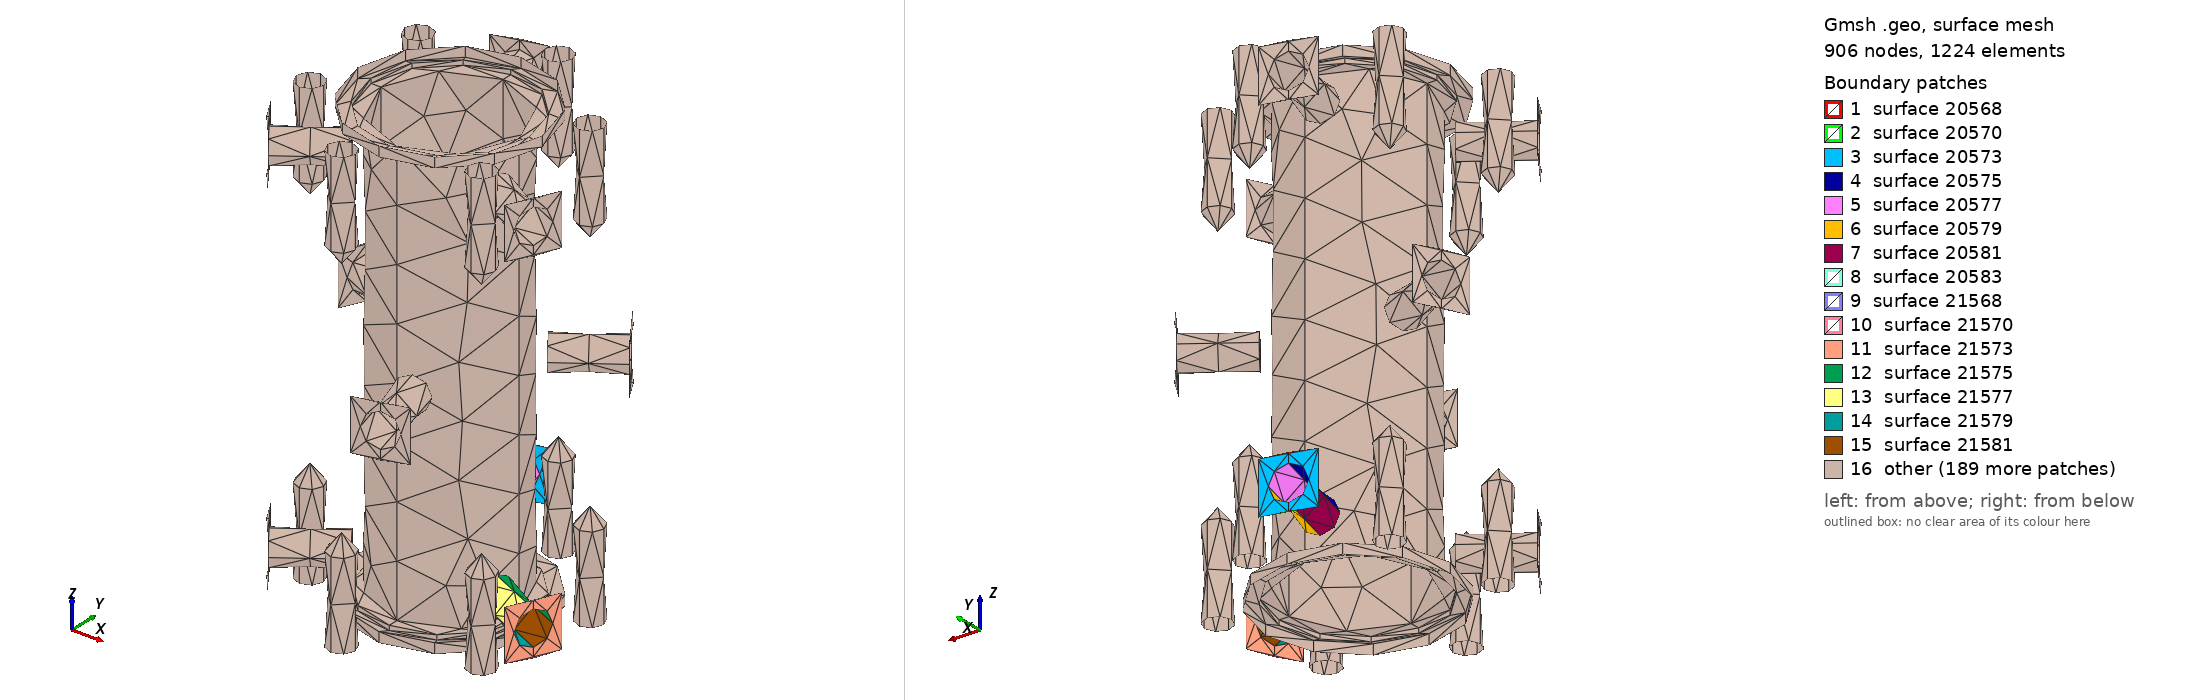

Gmsh geometry script, surface-meshed: 906 nodes, 1224 surface elements. Boundary patches (legend numbers): 1 surface 20568, 2 surface 20570, 3 surface 20573, 4 surface 20575, 5 surface 20577, 6 surface 20579, 7 surface 20581, 8 surface 20583, 9 surface 21568, 10 surface 21570, 11 surface 21573, 12 surface 21575, 13 surface 21577, 14 surface 21579, 15 surface 21581, 16 other. Left view from above one corner, right view from below the opposite corner. The script declares no physical surfaces, so the legend lists its geometric surfaces. The drawing asked Gmsh for element sizes between 1% and 20% of the model's largest extent; the script's own settings can give other sizes.

=== sv_gs.geo (drawn) ===
// kleines Startvolumen
// Einheit mm
// x, y, z

ir = 8.00;
// Ventilvolumen mm^3
vv = 5000.0;
// geplantes gesamtvolumen
vg = 20000.0;
// res. Zylindervolumen
vz = vg - 2* vv;
l  = vz/(Pi*ir^2);

Point(10) = {0.0, 0.0, 0.0};
Point(11) = {ir, 0.0, 0.0};
Point(12) = {0.0, ir, 0.0};
Point(13) = {-ir, 0.0, 0.0};
Point(14) = {0.0, -ir, 0.0};

Circle(10) = {11,10,12};
Circle(11) = {12,10,13};
Circle(12) = {13,10,14};
Circle(13) = {14,10,11};

Point(20) = {0.0, 0.0, l};
Point(21) = {ir, 0.0,  l};
Point(22) = {0.0, ir,  l};
Point(23) = {-ir, 0.0, l};
Point(24) = {0.0, -ir, l};

Circle(20) = {21,20,22};
Circle(21) = {22,20,23};
Circle(22) = {23,20,24};
Circle(23) = {24,20,21};

Line(1) = {10,20};
Line(2) = {11,21};
Line(3) = {12,22};
Line(4) = {13,23};
Line(5) = {14,24};


// Radius Schneide
r6 = 18.3/2;
// Schneidenschutzhöhe
ssh = 1.2;

//Höhe Schneide
hs = ssh - 0.65;

//vorderer Winkel
wv = 2 /360*2*Pi;
//Radius Fusspunkt Schneide Innen
r6f = r6*Cos(wv);

// linke Seite
Point(150) = {r6f, 0.0, 0.0};
Point(160) = {0.0, r6f, 0.0};
Point(170) = {-r6f, 0.0, 0.0};
Point(180) = {0.0, -r6f, 0.0};

Circle(140) = {150,10,160};
Circle(150) = {160,10,170};
Circle(160) = {170,10,180};
Circle(170) = {180,10,150};

// SchneidePoint
Point(110) = {0.0, 0.0, -hs};
Point(151) = {r6, 0.0, -hs};
Point(161) = {0.0, r6, -hs};
Point(171) = {-r6, 0.0, -hs};
Point(181) = {0.0, -r6, -hs};

Circle(141) = {151,110,161};
Circle(151) = {161,110,171};
Circle(161) = {171,110,181};
Circle(171) = {181,110,151};

Line(142) ={11,150};
Line(143) ={12,160};
Line(144) ={13,170};
Line(145) ={14,180};

Line(152) ={150,151};
Line(153) ={160,161};
Line(154) ={170,171};
Line(155) ={180,181};



// rechte Seite
Point(250) = {r6f, 0.0, l};
Point(260) = {0.0, r6f, l};
Point(270) = {-r6f, 0.0, l};
Point(280) = {0.0, -r6f, l};

Circle(240) = {250,20,260};
Circle(250) = {260,20,270};
Circle(260) = {270,20,280};
Circle(270) = {280,20,250};




// SchneidePoint
Point(210) = {0.0, 0.0, l+hs};
Point(251) = {r6, 0.0, l+hs};
Point(261) = {0.0, r6, l+hs};
Point(271) = {-r6, 0.0, l+hs};
Point(281) = {0.0, -r6, l+hs};

Circle(241) = {251,210,261};
Circle(251) = {261,210,271};
Circle(261) = {271,210,281};
Circle(271) = {281,210,251};

Line(242) ={21,250};
Line(243) ={22,260};
Line(244) ={23,270};
Line(245) ={24,280};

Line(252) ={250,251};
Line(253) ={260,261};
Line(254) ={270,271};
Line(255) ={280,281};


//hinterer Winkel
wh = 20 /360*2*Pi;
r5 = 21.40/2;
//Radius Fusspunkt Schneide außen
dh = (r5 - r6)*Tan(wh);

// linke Seite
Point(310) = {0.0, 0.0, -hs + dh};
Point(350) = {r5, 0.0, -hs + dh};
Point(360) = {0.0, r5, -hs + dh};
Point(370) = {-r5, 0.0,-hs + dh};
Point(380) = {0.0, -r5,-hs + dh};

Circle(341) = {350,310,360};
Circle(351) = {360,310,370};
Circle(361) = {370,310,380};
Circle(371) = {380,310,350};

// rechte Seite
Point(410) = {0.0, 0.0, l + hs - dh};
Point(450) = {r5, 0.0, l + hs - dh};
Point(460) = {0.0, r5, l + hs - dh};
Point(470) = {-r5, 0.0,l + hs - dh};
Point(480) = {0.0, -r5,l + hs - dh};

Circle(441) = {450,410,460};
Circle(451) = {460,410,470};
Circle(461) = {470,410,480};
Circle(471) = {480,410,450};

Line(552) ={151,350};
Line(553) ={161,360};
Line(554) ={171,370};
Line(555) ={181,380};

Line(562) ={251,450};
Line(563) ={261,460};
Line(564) ={271,470};
Line(565) ={281,480};

// hoch auf Flanschhöhe
// linke Seite
fhl = -hs + dh - ssh;
Point(1010) = {0.0, 0.0, fhl};
Point(1020) = {r5, 0.0,  fhl};
Point(1030) = {0.0, r5,  fhl};
Point(1040) = {-r5, 0.0, fhl};
Point(1050) = {0.0, -r5, fhl};

Circle(1011) = {1020, 1010, 1030};
Circle(1012) = {1030, 1010, 1040};
Circle(1013) = {1040, 1010, 1050};
Circle(1014) = {1050, 1010, 1020};


Line(1100) ={350,1020};
Line(1101) ={360,1030};
Line(1102) ={370,1040};
Line(1103) ={380,1050};

// rechte Seite
fhr =  hs - dh + ssh + l;
Point(2010) = {0.0, 0.0,fhr};
Point(2020) = {r5, 0.0,fhr};
Point(2030) = {0.0, r5,fhr};
Point(2040) = {-r5, 0.0,fhr};
Point(2050) = {0.0, -r5,fhr};

Circle(2011) = {2020, 2010, 2030};
Circle(2012) = {2030, 2010, 2040};
Circle(2013) = {2040, 2010, 2050};
Circle(2014) = {2050, 2010, 2020};

Line(2100) ={450,2020};
Line(2101) ={460,2030};
Line(2102) ={470,2040};
Line(2103) ={480,2050};

// Flansch Kante 
// Ausenradius
r1 = 33.8/2;
// links
Point(1021) = {r1, 0.0,  fhl};
Point(1031) = {0.0, r1,  fhl};
Point(1041) = {-r1, 0.0, fhl};
Point(1051) = {0.0, -r1, fhl};


Circle(1111) = {1021, 1010, 1031};
Circle(1112) = {1031, 1010, 1041};
Circle(1113) = {1041, 1010, 1051};
Circle(1114) = {1051, 1010, 1021};

Line(5010)={1020,1021};
Line(5020)={1030,1031};
Line(5030)={1040,1041};
Line(5040)={1050,1051};

// rechts
Point(2021) = {r1, 0.0,  fhr};
Point(2031) = {0.0, r1,  fhr};
Point(2041) = {-r1, 0.0, fhr};
Point(2051) = {0.0, -r1, fhr};


Circle(2111) = {2021, 2010, 2031};
Circle(2112) = {2031, 2010, 2041};
Circle(2113) = {2041, 2010, 2051};
Circle(2114) = {2051, 2010, 2021};

Line(6010)={2020,2021};
Line(6020)={2030,2031};
Line(6030)={2040,2041};
Line(6040)={2050,2051};

Include "g.geo";
Include "sp.geo";

// Mantelstreben
Line(7010)={1021,2021};
Line(7020)={1031,2031};
Line(7030)={1041,2041};
Line(7040)={1051,2051};

Line Loop(28207) = {6020, -2111, -6010, 2011};
Line Loop(28208) = {1122, 1123, 1120, 1121};
Line Loop(28209) = {3123, 3120, 3121, 3122};
Ruled Surface(28210) = {28207, 28208, 28209};
Line Loop(28211) = {6020, 2112, -6030, -2012};
Line Loop(28212) = {11122, 11123, 11120, 11121};
Ruled Surface(28213) = {28211, 28212};
Line Loop(28214) = {6030, 2113, -6040, -2013};
Line Loop(28215) = {7122, 7123, 7120, 7121};
Line Loop(28216) = {9121, 9122, 9123, 9120};
Ruled Surface(28217) = {28214, 28215, 28216};
Line Loop(28218) = {6040, 2114, -6010, -2014};
Line Loop(28219) = {5123, 5120, 5121, 5122};
Ruled Surface(28220) = {28218, 28219};
Line Loop(28221) = {2012, -2102, -451, 2101};
Ruled Surface(28222) = {28221};
Line Loop(28223) = {2102, 2013, -2103, -461};
Ruled Surface(28224) = {28223};
Line Loop(28225) = {2103, 2014, -2100, -471};
Ruled Surface(28226) = {28225};
Line Loop(28227) = {2011, -2101, -441, 2100};
Ruled Surface(28228) = {28227};
Line Loop(28229) = {563, -441, -562, 241};
Ruled Surface(28230) = {28229};
Line Loop(28231) = {562, -471, -565, 271};
Ruled Surface(28232) = {28231};
Line Loop(28233) = {565, -461, -564, 261};
Ruled Surface(28234) = {28233};
Line Loop(28235) = {564, -451, -563, 251};
Ruled Surface(28236) = {28235};
Line Loop(28237) = {250, 254, -251, -253};
Ruled Surface(28238) = {28237};
Line Loop(28239) = {240, 253, -241, -252};
Ruled Surface(28240) = {28239};
Line Loop(28241) = {252, -271, -255, 270};
Ruled Surface(28242) = {28241};
Line Loop(28243) = {255, -261, -254, 260};
Ruled Surface(28244) = {28243};
Line Loop(28245) = {22, 245, -260, -244};
Ruled Surface(28246) = {28245};
Line Loop(28247) = {245, 270, -242, -23};
Ruled Surface(28248) = {28247};
Line Loop(28249) = {242, 240, -243, -20};
Ruled Surface(28250) = {28249};
Line Loop(28251) = {243, 250, -244, -21};
Ruled Surface(28252) = {28251};
Line Loop(28253) = {21, -4, -11, 3};
Ruled Surface(28254) = {28253};
Line Loop(28255) = {3, -20, -2, 10};
Ruled Surface(28256) = {28255};
Line Loop(28257) = {2, -23, -5, 13};
Ruled Surface(28258) = {28257};
Line Loop(28259) = {5, -22, -4, 12};
Ruled Surface(28260) = {28259};
Line Loop(28261) = {7122, -7317, -7222, 7316};
Ruled Surface(28262) = {28261};
Line Loop(28263) = {7121, -7316, -7221, 7315};
Ruled Surface(28264) = {28263};
Line Loop(28265) = {7315, -7120, -7314, 7220};
Ruled Surface(28266) = {28265};
Line Loop(28267) = {7223, 7314, -7123, -7317};
Ruled Surface(28268) = {28267};
Line Loop(28269) = {7222, 7313, -7312};
Ruled Surface(28270) = {28269};
Line Loop(28271) = {7313, -7310, -7223};
Ruled Surface(28272) = {28271};
Line Loop(28273) = {7310, -7311, -7220};
Ruled Surface(28274) = {28273};
Line Loop(28275) = {7312, -7311, 7221};
Ruled Surface(28276) = {28275};
Line Loop(28326) = {12, 145, -160, -144};
Ruled Surface(28327) = {28326};
Line Loop(28328) = {144, -150, -143, 11};
Ruled Surface(28329) = {28328};
Line Loop(28330) = {143, -140, -142, 10};
Ruled Surface(28331) = {28330};
Line Loop(28332) = {142, -170, -145, 13};
Ruled Surface(28333) = {28332};
Line Loop(28334) = {153, 151, -154, -150};
Ruled Surface(28335) = {28334};
Line Loop(28336) = {141, -153, -140, 152};
Ruled Surface(28337) = {28336};
Line Loop(28338) = {152, -171, -155, 170};
Ruled Surface(28339) = {28338};
Line Loop(28340) = {161, -155, -160, 154};
Ruled Surface(28341) = {28340};
Line Loop(28342) = {161, 555, -361, -554};
Ruled Surface(28343) = {28342};
Line Loop(28344) = {555, 371, -552, -171};
Ruled Surface(28345) = {28344};
Line Loop(28346) = {552, 341, -553, -141};
Ruled Surface(28347) = {28346};
Line Loop(28348) = {151, 554, -351, -553};
Ruled Surface(28349) = {28348};
Line Loop(28350) = {1102, -1012, -1101, 351};
Ruled Surface(28351) = {28350};
Line Loop(28352) = {1101, -1011, -1100, 341};
Ruled Surface(28353) = {28352};
Line Loop(28354) = {1100, -1014, -1103, 371};
Ruled Surface(28355) = {28354};
Line Loop(28356) = {1103, -1013, -1102, 361};
Ruled Surface(28357) = {28356};
Line Loop(28358) = {5030, 1113, -5040, -1013};
Line Loop(28359) = {15121, 15122, 15123, 15120};
Ruled Surface(28360) = {28358, 28359};
Delete {
  Surface{28360};
}
Line Loop(28360) = {16120, 16121, 16122, 16123};
Ruled Surface(28361) = {28358, 28359, 28360};
Line Loop(28362) = {5030, -1112, -5020, 1012};
Line Loop(28363) = {17120, 17121, 17122, 17123};
Ruled Surface(28364) = {28362, 28363};
Line Loop(28365) = {5020, -1111, -5010, 1011};
Line Loop(28366) = {13120, 13121, 13122, 13123};
Line Loop(28367) = {12120, 12121, 12122, 12123};
Ruled Surface(28368) = {28365, 28366, 28367};
Line Loop(28369) = {5010, -1114, -5040, 1014};
Line Loop(28370) = {14122, 14123, 14120, 14121};
Ruled Surface(28371) = {28369, 28370};
Line Loop(28372) = {12317, 12123, -12314, -12223};
Ruled Surface(28373) = {28372};
Line Loop(28374) = {12314, 12120, -12315, -12220};
Ruled Surface(28375) = {28374};
Line Loop(28376) = {12315, 12121, -12316, -12221};
Ruled Surface(28377) = {28376};
Line Loop(28378) = {12316, 12122, -12317, -12222};
Ruled Surface(28379) = {28378};
Line Loop(28380) = {12220, 12311, -12310};
Ruled Surface(28381) = {28380};
Line Loop(28382) = {12311, -12312, -12221};
Ruled Surface(28383) = {28382};
Line Loop(28384) = {12312, -12313, -12222};
Ruled Surface(28385) = {28384};
Line Loop(28386) = {12313, -12310, -12223};
Ruled Surface(28387) = {28386};
Line Loop(28388) = {17123, -17314, -17223, 17317};
Ruled Surface(28389) = {28388};
Line Loop(28390) = {17314, 17120, -17315, -17220};
Ruled Surface(28391) = {28390};
Line Loop(28392) = {17315, 17121, -17316, -17221};
Ruled Surface(28393) = {28392};
Line Loop(28394) = {17316, 17122, -17317, -17222};
Ruled Surface(28395) = {28394};
Line Loop(28396) = {17222, 17313, -17312};
Ruled Surface(28397) = {28396};
Line Loop(28398) = {17312, -17311, 17221};
Ruled Surface(28399) = {28398};
Line Loop(28400) = {17311, -17310, 17220};
Ruled Surface(28401) = {28400};
Line Loop(28402) = {17310, -17313, 17223};
Ruled Surface(28403) = {28402};
Line Loop(28404) = {16123, -16314, -16223, 16317};
Ruled Surface(28405) = {28404};
Line Loop(28406) = {16315, 16121, -16316, -16221};
Ruled Surface(28407) = {28406};
Line Loop(28408) = {16315, -16120, -16314, 16220};
Ruled Surface(28409) = {28408};
Line Loop(28410) = {16316, 16122, -16317, -16222};
Ruled Surface(28411) = {28410};
Line Loop(28412) = {16221, 16312, -16311};
Ruled Surface(28413) = {28412};
Line Loop(28414) = {16311, -16310, 16220};
Ruled Surface(28415) = {28414};
Line Loop(28416) = {16310, -16313, 16223};
Ruled Surface(28417) = {28416};
Line Loop(28418) = {16313, -16312, 16222};
Ruled Surface(28419) = {28418};
Line Loop(28420) = {15122, -15317, -15222, 15316};
Ruled Surface(28421) = {28420};
Line Loop(28422) = {15316, -15121, -15315, 15221};
Ruled Surface(28423) = {28422};
Line Loop(28424) = {15315, -15120, -15314, 15220};
Ruled Surface(28425) = {28424};
Line Loop(28426) = {15314, -15123, -15317, 15223};
Ruled Surface(28427) = {28426};
Line Loop(28428) = {15220, 15311, -15310};
Ruled Surface(28429) = {28428};
Line Loop(28430) = {15311, -15312, -15221};
Ruled Surface(28431) = {28430};
Line Loop(28432) = {15312, -15313, -15222};
Ruled Surface(28433) = {28432};
Line Loop(28434) = {15313, -15310, -15223};
Ruled Surface(28435) = {28434};
Line Loop(28436) = {14222, 14313, -14312};
Ruled Surface(28437) = {28436};
Line Loop(28438) = {14312, -14311, 14221};
Ruled Surface(28439) = {28438};
Line Loop(28440) = {14220, 14311, -14310};
Ruled Surface(28441) = {28440};
Line Loop(28442) = {14310, -14313, 14223};
Ruled Surface(28443) = {28442};
Line Loop(28444) = {14122, -14317, -14222, 14316};
Ruled Surface(28445) = {28444};
Line Loop(28446) = {14223, 14314, -14123, -14317};
Ruled Surface(28447) = {28446};
Ruled Surface(28448) = {28444};
Line Loop(28449) = {14314, 14120, -14315, -14220};
Ruled Surface(28450) = {28449};
Line Loop(28451) = {14315, 14121, -14316, -14221};
Line Loop(28452) = {13223, 13314, -13123, -13317};
Ruled Surface(28453) = {28452};
Line Loop(28454) = {13314, 13120, -13315, -13220};
Ruled Surface(28455) = {28454};
Line Loop(28456) = {13315, 13121, -13316, -13221};
Ruled Surface(28457) = {28456};
Line Loop(28458) = {13316, 13122, -13317, -13222};
Ruled Surface(28459) = {28458};
Line Loop(28460) = {13311, -13312, -13221};
Ruled Surface(28461) = {28460};
Line Loop(28462) = {13311, -13310, 13220};
Ruled Surface(28463) = {28462};
Line Loop(28464) = {13310, -13313, 13223};
Ruled Surface(28465) = {28464};
Line Loop(28466) = {13222, 13313, -13312};
Ruled Surface(28467) = {28466};
Line Loop(28468) = {5120, -5315, -5220, 5314};
Ruled Surface(28469) = {28468};
Line Loop(28470) = {5314, -5123, -5317, 5223};
Ruled Surface(28471) = {28470};
Line Loop(28472) = {5317, -5122, -5316, 5222};
Ruled Surface(28473) = {28472};
Line Loop(28474) = {5316, -5121, -5315, 5221};
Ruled Surface(28475) = {28474};
Line Loop(28476) = {5313, -5310, -5223};
Ruled Surface(28477) = {28476};
Line Loop(28478) = {5310, -5311, -5220};
Ruled Surface(28479) = {28478};
Line Loop(28480) = {5311, -5312, -5221};
Ruled Surface(28481) = {28480};
Line Loop(28482) = {5313, -5312, 5222};
Ruled Surface(28483) = {28482};
Ruled Surface(28484) = {28451};
Line Loop(28485) = {9310, -9313, 9223};
Ruled Surface(28486) = {28485};
Line Loop(28487) = {9313, -9312, 9222};
Ruled Surface(28488) = {28487};
Line Loop(28489) = {9312, -9311, 9221};
Ruled Surface(28490) = {28489};
Line Loop(28491) = {9311, -9310, 9220};
Ruled Surface(28492) = {28491};
Line Loop(28493) = {9122, -9317, -9222, 9316};
Ruled Surface(28494) = {28493};
Line Loop(28495) = {9223, 9314, -9123, -9317};
Ruled Surface(28496) = {28495};
Line Loop(28497) = {9314, 9120, -9315, -9220};
Ruled Surface(28498) = {28497};
Line Loop(28499) = {9121, -9316, -9221, 9315};
Ruled Surface(28500) = {28499};
Line Loop(28501) = {11317, -11122, -11316, 11222};
Ruled Surface(28502) = {28501};
Line Loop(28503) = {11317, 11123, -11314, -11223};
Ruled Surface(28504) = {28503};
Line Loop(28505) = {11314, 11120, -11315, -11220};
Ruled Surface(28506) = {28505};
Line Loop(28507) = {11315, 11121, -11316, -11221};
Ruled Surface(28508) = {28507};
Line Loop(28509) = {11223, 11310, -11313};
Ruled Surface(28510) = {28509};
Line Loop(28511) = {11313, -11312, 11222};
Line Loop(28512) = {11310, -11311, -11220};
Ruled Surface(28513) = {28512};
Line Loop(28514) = {11311, -11312, -11221};
Ruled Surface(28515) = {28514};
Ruled Surface(28516) = {28511};
Line Loop(28517) = {1120, -1315, -1220, 1314};
Line Loop(28518) = {3310, -3313, 3223};
Line Loop(28519) = {1123, -1314, -1223, 1317};
Ruled Surface(28520) = {28519};
Line Loop(28521) = {1317, -1122, -1316, 1222};
Ruled Surface(28522) = {28521};
Line Loop(28523) = {1316, -1121, -1315, 1221};
Ruled Surface(28524) = {28523};
Ruled Surface(28525) = {28517};
Line Loop(28526) = {1311, -1310, 1220};
Ruled Surface(28527) = {28526};
Line Loop(28528) = {1310, -1313, 1223};
Ruled Surface(28529) = {28528};
Line Loop(28530) = {1313, -1312, 1222};
Ruled Surface(28531) = {28530};
Line Loop(28532) = {1312, -1311, 1221};
Ruled Surface(28533) = {28532};
Line Loop(28534) = {3315, 3121, -3316, -3221};
Ruled Surface(28535) = {28534};
Line Loop(28536) = {3316, 3122, -3317, -3222};
Ruled Surface(28537) = {28536};
Line Loop(28538) = {3317, 3123, -3314, -3223};
Ruled Surface(28539) = {28538};
Line Loop(28540) = {3314, 3120, -3315, -3220};
Ruled Surface(28541) = {28540};
Line Loop(28542) = {3311, -3310, 3220};
Ruled Surface(28543) = {28542};
Ruled Surface(28544) = {28518};
Line Loop(28545) = {3313, -3312, 3222};
Ruled Surface(28546) = {28545};
Line Loop(28547) = {3312, -3311, 3221};
Ruled Surface(28548) = {28547};
Line Loop(28584) = {1112, 7030, -2112, -7020};
Delete {
  Surface{28445};
}
Delete {
  Line{7030};
}
Delete {
  Line{7020};
}
Delete {
  Line{7010};
}
Delete {
  Line{7040};
}
Delete {
  Surface{28364};
}
Delete {
  Surface{28368};
}
Delete {
  Surface{28371};
}
Delete {
  Surface{28361};
}
Delete {
  Line{1112};
}
Delete {
  Line{1111};
}
Delete {
  Line{1114};
}
Delete {
  Line{1113};
}
Circle(29669) = {1041, 1010, 22124};
Circle(29670) = {22124, 1010, 22125};
Circle(29671) = {22125, 1010, 1051};
Circle(29672) = {1051, 1010, 27124};
Circle(29673) = {27124, 1010, 27125};
Circle(29674) = {27125, 1010, 21124};
Circle(29675) = {21124, 1010, 21125};
Circle(29676) = {21125, 1010, 1021};

Circle(29677) = {1021, 1010, 26124};
Circle(29678) = {26124, 1010, 26125};
Circle(29679) = {26125, 1010, 20124};
Circle(29680) = {20124, 1010, 20125};
Circle(29681) = {20125, 1010, 29124};
Circle(29682) = {29124, 1010, 1041};
Delete {
  Line{2113};
}
Delete {
  Line{2113};
}
Delete {
  Line{29679};
}
Circle(29683) = {26125, 1010, 1031};
Circle(29684) = {1031, 1010, 20124};
Delete {
  Surface{28220};
}
Delete {
  Surface{28217};
}
Delete {
  Surface{28213};
}
Delete {
  Surface{28210};
}
Delete {
  Line{2113};
}
Delete {
  Line{2114};
}
Delete {
  Line{2111};
}
Delete {
  Line{2112};
}
Circle(29685) = {2051, 2010, 25123};
Circle(29686) = {25123, 2010, 25122};
Circle(29687) = {25122, 2010, 2041};
Circle(29688) = {2041, 2010, 29123};
Circle(29689) = {29123, 2010, 29122};
Circle(29690) = {29122, 2010, 23123};
Circle(29691) = {23123, 2010, 23122};
Circle(29692) = {23122, 2010, 2031};
Circle(29693) = {2031, 2010, 26123};
Circle(29694) = {26123, 2010, 26122};
Circle(29695) = {26122, 2010, 2021};
Circle(29696) = {2021, 2010, 24123};
Circle(29697) = {24123, 2010, 24122};
Circle(29698) = {24122, 2010, 27123};
Circle(29699) = {27123, 2010, 27122};
Circle(29700) = {27122, 2010, 2051};



Also in the case, not shown: g.geo (included by sv_gs.geo) (15239 bytes, source omitted); sp.geo (included by sv_gs.geo) (27824 bytes, source omitted).
